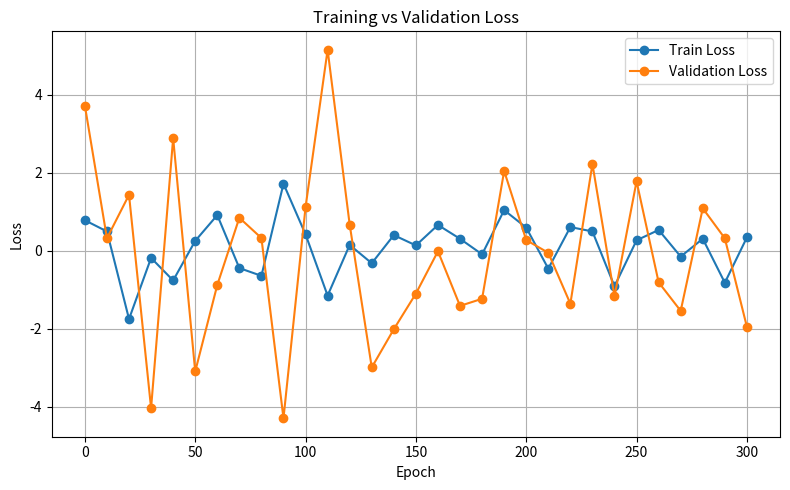

This chart was generated by the following Python code:

import re
import matplotlib.pyplot as plt

log_text = """Epoch 10/300
----------
running_loss: {'train': -114.97096529873933, 'val': -116.2828369140625}
Epoch 20/300
----------
running_loss: {'train': -112.9266620982777, 'val': -113.34036636352539}
Epoch 30/300
----------
running_loss: {'train': -107.93957242098723, 'val': -109.12695693969727}
Epoch 40/300
----------
running_loss: {'train': -102.77466167103161, 'val': -104.47949981689453}
Epoch 50/300
----------
running_loss: {'train': -92.06206720525569, 'val': -93.65987777709961}
Saved model checkpoint /tmp/model50.pt
Epoch 60/300
----------
running_loss: {'train': -57.71068434281783, 'val': -55.896568298339844}
Epoch 70/300
----------
running_loss: {'train': -75.06001975319602, 'val': -74.3190689086914}
Epoch 80/300
----------
running_loss: {'train': -60.48279606212269, 'val': -51.31921577453613}
Epoch 90/300
----------
running_loss: {'train': -44.86376224864613, 'val': -47.61846733093262}
Epoch 100/300
----------
running_loss: {'train': -45.96908708052202, 'val': -43.83137893676758}
Saved model checkpoint /tmp/model100.pt
Epoch 110/300
----------
running_loss: {'train': -42.13412232832474, 'val': -36.426063537597656}
Epoch 120/300
----------
running_loss: {'train': -46.26221431385386, 'val': -45.488590240478516}
Epoch 130/300
----------
running_loss: {'train': -43.92236848310991, 'val': -42.458187103271484}
Epoch 140/300
----------
running_loss: {'train': -41.60236532037908, 'val': -43.82830238342285}
Epoch 150/300
----------
running_loss: {'train': -46.4904108914462, 'val': -39.055803298950195}
Saved model checkpoint /tmp/model150.pt
Epoch 160/300
----------
running_loss: {'train': -37.54750650579279, 'val': -38.415510177612305}
Epoch 170/300
----------
running_loss: {'train': -62.58223932439631, 'val': -60.66393280029297}
Epoch 180/300
----------
running_loss: {'train': -42.77992630004883, 'val': -48.586721420288086}
Epoch 190/300
----------
running_loss: {'train': -38.061608401211835, 'val': -40.80799102783203}
Epoch 200/300
----------
running_loss: {'train': -51.36642941561612, 'val': -50.985586166381836}
Saved model checkpoint /tmp/model200.pt
Epoch 210/300
----------
running_loss: {'train': -44.94637298583985, 'val': -42.20169258117676}
Epoch 220/300
----------
running_loss: {'train': -41.89770993319425, 'val': -45.1336669921875}
Epoch 230/300
----------
running_loss: {'train': -70.72403300892225, 'val': -69.38834381103516}
Epoch 240/300
----------
running_loss: {'train': -92.00626650723542, 'val': -90.27708053588867}
Epoch 250/300
----------
running_loss: {'train': -72.35285186767578, 'val': -85.3752212524414}
Saved model checkpoint /tmp/model250.pt
Epoch 260/300
----------
running_loss: {'train': -105.27643099698152, 'val': -103.02295684814453}
Epoch 270/300
----------
running_loss: {'train': -70.52834736217153, 'val': -75.4296989440918}
Epoch 280/300
----------
running_loss: {'train': -74.72598474675958, 'val': -83.53202819824219}
Epoch 290/300
----------
running_loss: {'train': -102.82443376020953, 'val': -103.86247634887695}
Epoch 300/300
----------
running_loss: {'train': -59.47062475031071, 'val': -55.09001541137695}"""

log_text2 = """Epoch 0/300
----------
running_loss: {'train': 0.782041383451239, 'val': 3.7204291820526123}
Saved model checkpoint /tmp/model0.pt
New best model (val loss=3.7204291820526123) at epoch 0
Epoch 10/300
----------
running_loss: {'train': 0.49510333438714355, 'val': 0.3200167417526245}
Epoch 20/300
----------
running_loss: {'train': -1.7511090276141963, 'val': 1.4330227375030518}
Epoch 30/300
----------
running_loss: {'train': -0.1841141631205877, 'val': -4.036914825439453}
Epoch 40/300
----------
running_loss: {'train': -0.7619918187459309, 'val': 2.8895671367645264}
Epoch 50/300
----------
running_loss: {'train': 0.253321409225464, 'val': -3.0956978797912598}
Saved model checkpoint /tmp/model50.pt
New best model (val loss=-3.0956978797912598) at epoch 50
Epoch 60/300
----------
running_loss: {'train': 0.9138693660497667, 'val': -0.8779115676879883}
Epoch 70/300
----------
running_loss: {'train': -0.4441170990467071, 'val': 0.8460376858711243}
Epoch 80/300
----------
running_loss: {'train': -0.6430756201346716, 'val': 0.32579776644706726}
Epoch 90/300
----------
running_loss: {'train': 1.7186450213193893, 'val': -4.296220302581787}
Epoch 100/300
----------
running_loss: {'train': 0.41994398832321167, 'val': 1.1189132928848267}
Saved model checkpoint /tmp/model100.pt
Epoch 110/300
----------
running_loss: {'train': -1.1502921183904011, 'val': 5.154290676116943}
Epoch 120/300
----------
running_loss: {'train': 0.14895632863044742, 'val': 0.6694649457931519}
Epoch 130/300
----------
running_loss: {'train': -0.32035605112711585, 'val': -2.99161434173584}
Epoch 140/300
----------
running_loss: {'train': 0.4012532035509746, 'val': -2.0120012760162354}
Epoch 150/300
----------
running_loss: {'train': 0.13671496510505665, 'val': -1.0986762046813965}
Saved model checkpoint /tmp/model150.pt
Epoch 160/300
----------
running_loss: {'train': 0.6615686444565653, 'val': -0.01335157174617052}
Epoch 170/300
----------
running_loss: {'train': 0.3068748911221822, 'val': -1.4133868217468262}
Epoch 180/300
----------
running_loss: {'train': -0.09218523403008777, 'val': -1.2314435243606567}
Epoch 190/300
----------
running_loss: {'train': 1.0422358413537343, 'val': 2.046855926513672}
Epoch 200/300
----------
running_loss: {'train': 0.593264639377594, 'val': 0.27409058809280396}
Saved model checkpoint /tmp/model200.pt
Epoch 210/300
----------
running_loss: {'train': -0.4587003129223982, 'val': -0.052213262766599655}
Epoch 220/300
----------
running_loss: {'train': 0.6071868687868119, 'val': -1.35789155960083}
Epoch 230/300
----------
running_loss: {'train': 0.4952979485193889, 'val': 2.225036144256592}
Epoch 240/300
----------
running_loss: {'train': -0.9106202945113182, 'val': -1.1720166206359863}
Epoch 250/300
----------
running_loss: {'train': 0.26764077444871265, 'val': 1.7799195051193237}
Saved model checkpoint /tmp/model250.pt
Epoch 260/300
----------
running_loss: {'train': 0.5332959219813347, 'val': -0.809014618396759}
Epoch 270/300
----------
running_loss: {'train': -0.14920836190382636, 'val': -1.541227102279663}
Epoch 280/300
----------
running_loss: {'train': 0.3082664894560973, 'val': 1.0884795188903809}
Epoch 290/300
----------
running_loss: {'train': -0.8198351934552193, 'val': 0.3191615045070648}
Epoch 300/300
----------
running_loss: {'train': 0.3416551550229391, 'val': -1.9507384300231934}
"""

# Regex patterns
epoch_pattern = r"Epoch (\d+)/\d+"
loss_pattern = r"running_loss: \{'train': ([0-9.eE+-]+), 'val': ([0-9.eE+-]+)\}"

epochs = []
train_losses = []
val_losses = []

# Extract data
epoch_matches = re.findall(epoch_pattern, log_text2)
loss_matches = re.findall(loss_pattern, log_text2)

for e, (train, val) in zip(epoch_matches, loss_matches):
    epochs.append(int(e))
    train_losses.append(float(train))
    val_losses.append(float(val))

# Plot
plt.figure(figsize=(8, 5))
plt.plot(epochs, train_losses, marker='o', label='Train Loss')
plt.plot(epochs, val_losses, marker='o', label='Validation Loss')

plt.xlabel("Epoch")
plt.ylabel("Loss")
plt.title("Training vs Validation Loss")
plt.legend()
plt.grid(True)

plt.tight_layout()
plt.savefig("loss_plot_mus_new.png")
